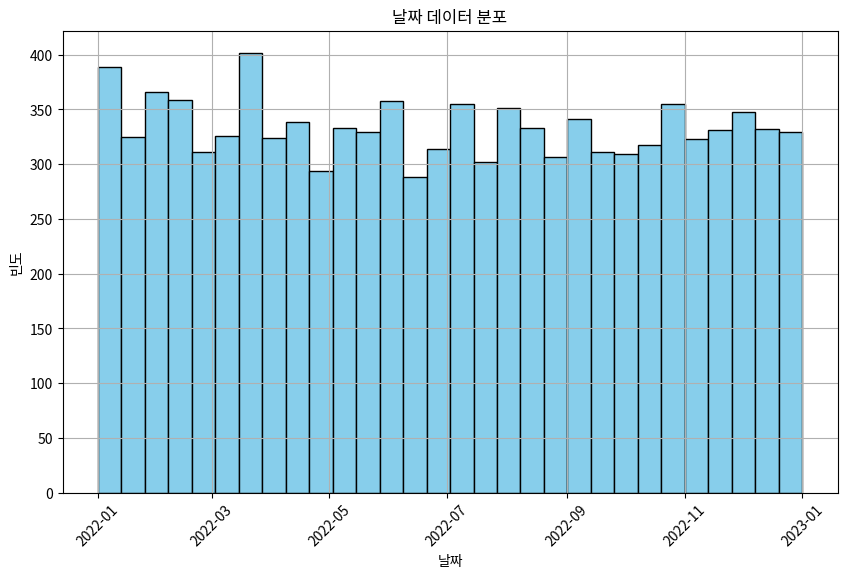

The script that saved this image:
import pandas as pd
import numpy as np
import random
import matplotlib.pyplot as plt

# 더 많은 데이터를 위한 예시 리스트 생성
num_data_points = 10002
start_date = '2022-01-01'
end_date = '2022-12-31'

# start_date와 end_date 사이의 날짜를 생성하여 리스트에 추가
data = [pd.Timestamp(start_date) + pd.Timedelta(days=random.randint(0, 365)) for _ in range(num_data_points)]

# 리스트를 DataFrame으로 변환
df = pd.DataFrame({'date_strings': data})

# 문자열 형식인 날짜를 datetime 형식으로 변환
df['dates'] = pd.to_datetime(df['date_strings'])

# 새로운 figure 생성
plt.figure(figsize=(10, 6))

# 히스토그램 그리기
plt.hist(df['dates'], bins=30, color='skyblue', edgecolor='black')
plt.title('날짜 데이터 분포')
plt.xlabel('날짜')
plt.ylabel('빈도')
plt.xticks(rotation=45)
plt.grid(True)
plt.show()